Run: headless pygame with SDL's dummy video driver; simulated clock (each Clock.tick advances the game by its frame time, no real sleeping); random seed 0; keys injected as events and as key.get_pressed() state; no mouse input.
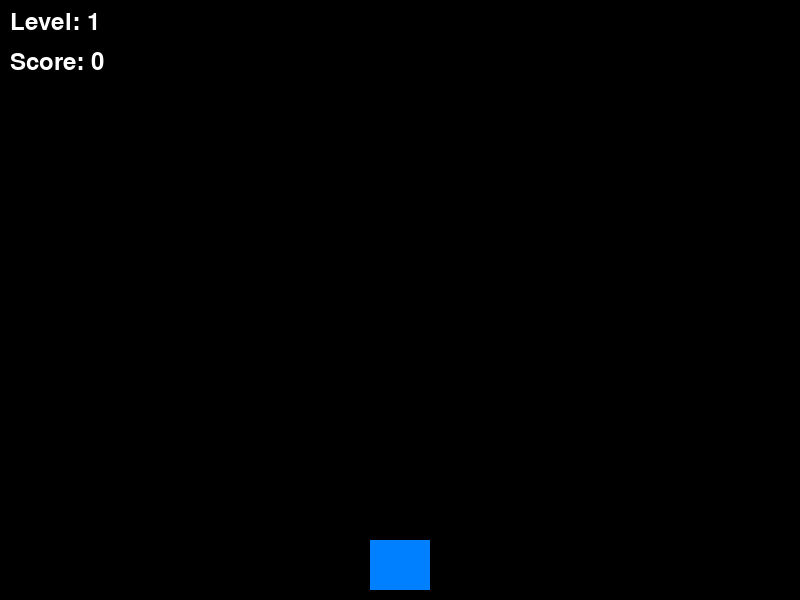
Frame 1 of 4 · flips 1–60 · no input
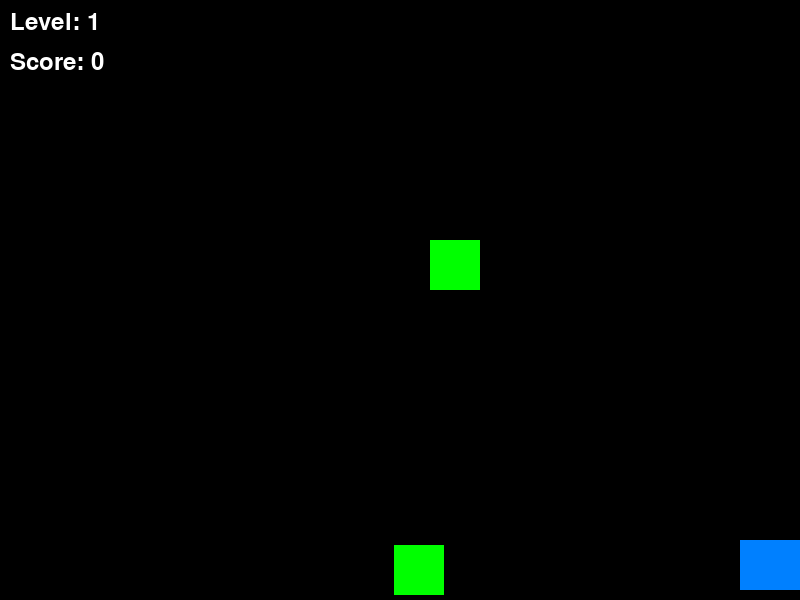
Frame 2 of 4 · flips 61–180 · tapped SPACE, RETURN · held RIGHT (→), D
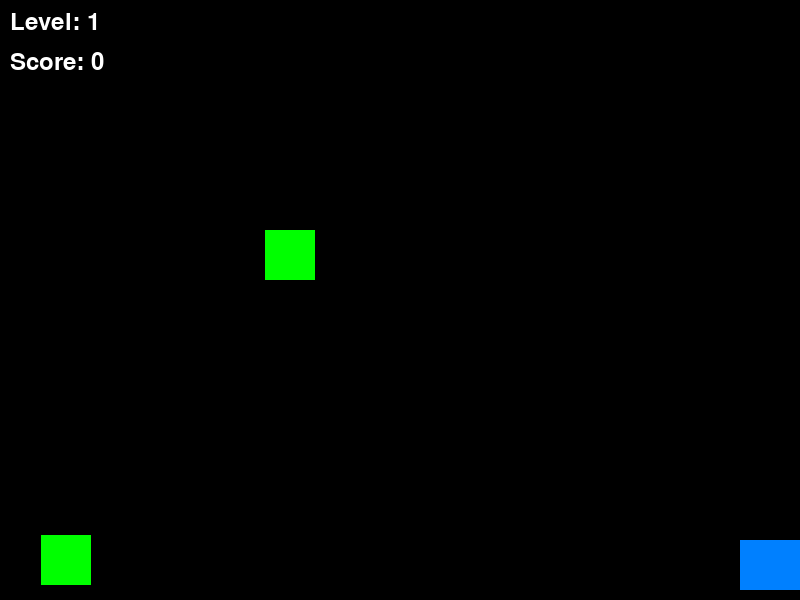
Frame 3 of 4 · flips 181–300 · held DOWN (↓), S
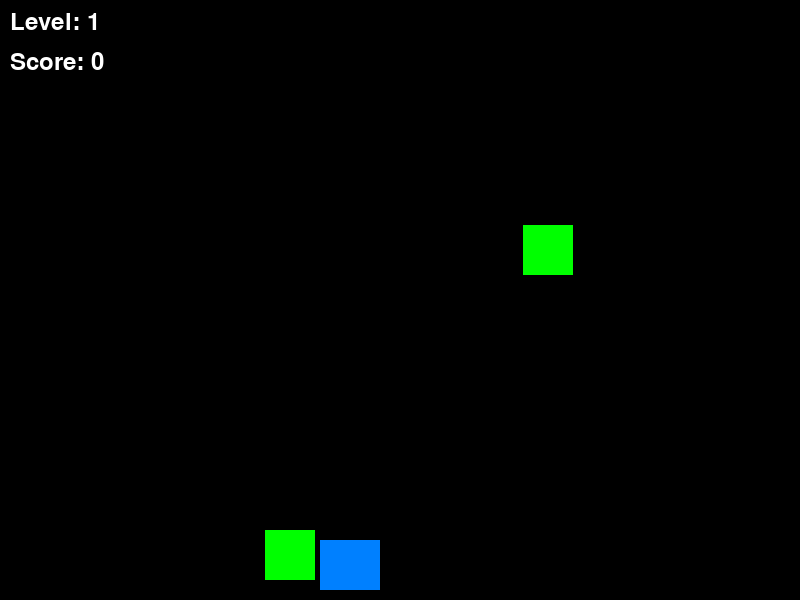
Frame 4 of 4 · flips 301–420 · held LEFT (←), A, UP (↑), W

The pygame program that drew these frames:

import pygame
import sys
import random

# Initialize Pygame
pygame.init()

# Constants
SCREEN_WIDTH = 800
SCREEN_HEIGHT = 600
SPACESHIP_WIDTH = 60
SPACESHIP_HEIGHT = 50
SPACESHIP_COLOR = (0, 128, 255)  # Blue color
BULLET_WIDTH = 5
BULLET_HEIGHT = 10
BULLET_COLOR = (255, 0, 0)  # Red color
ENEMY_WIDTH = 50
ENEMY_HEIGHT = 50
ENEMY_COLOR = (0, 255, 0)  # Green color
BOSS_WIDTH = 100
BOSS_HEIGHT = 100
BOSS_COLOR = (255, 255, 255)  # White color
BACKGROUND_COLOR = (0, 0, 0)  # Black color
SPACESHIP_SPEED = 7
BULLET_SPEED = 10
ENEMY_SPEED = 5
BOSS_SPEED = 5
ENEMY_INTERVAL = 2000  # Time in milliseconds for enemy spawning
BOSS_HEALTH_INCREMENT = 5

# Set up the display
screen = pygame.display.set_mode((SCREEN_WIDTH, SCREEN_HEIGHT))
pygame.display.set_caption('Space Shooter Game')

# Load fonts
font = pygame.font.Font(None, 36)

def draw_spaceship(x, y):
    pygame.draw.rect(screen, SPACESHIP_COLOR, (x, y, SPACESHIP_WIDTH, SPACESHIP_HEIGHT))

def draw_bullet(x, y):
    pygame.draw.rect(screen, BULLET_COLOR, (x, y, BULLET_WIDTH, BULLET_HEIGHT))

def draw_enemy(x, y):
    pygame.draw.rect(screen, ENEMY_COLOR, (x, y, ENEMY_WIDTH, ENEMY_HEIGHT))

def draw_boss(x, y, health):
    pygame.draw.rect(screen, BOSS_COLOR, (x, y, BOSS_WIDTH, BOSS_HEIGHT))
    health_surface = font.render(f'Health: {health}', True, (255, 0, 0))
    screen.blit(health_surface, (x, y - 30))

def draw_level(level):
    level_surface = font.render(f'Level: {level}', True, (255, 255, 255))
    screen.blit(level_surface, (10, 10))

def draw_text(text, size, color, position):
    font = pygame.font.Font(None, size)
    surface = font.render(text, True, color)
    screen.blit(surface, position)

def show_level_cleared(level):
    screen.fill(BACKGROUND_COLOR)
    draw_text(f'Level {level} Cleared!', 48, (0, 255, 0), (SCREEN_WIDTH // 2 - 150, SCREEN_HEIGHT // 2 - 30))
    pygame.display.flip()
    pygame.time.wait(2000)  # Wait for 2 seconds before continuing

def main():
    global ENEMY_INTERVAL  # Declare ENEMY_INTERVAL as global
    spaceship_x = SCREEN_WIDTH // 2 - SPACESHIP_WIDTH // 2
    spaceship_y = SCREEN_HEIGHT - SPACESHIP_HEIGHT - 10
    bullets = []
    enemies = []
    boss = None
    score = 0
    level = 1
    boss_health = BOSS_HEALTH_INCREMENT * level
    boss_active = False
    last_enemy_spawn_time = pygame.time.get_ticks()
    last_boss_spawn_time = pygame.time.get_ticks()
    shoot_cooldown = 0

    while True:
        for event in pygame.event.get():
            if event.type == pygame.QUIT:
                pygame.quit()
                sys.exit()

        keys = pygame.key.get_pressed()
        if keys[pygame.K_LEFT]:
            spaceship_x -= SPACESHIP_SPEED
        if keys[pygame.K_RIGHT]:
            spaceship_x += SPACESHIP_SPEED
        if keys[pygame.K_SPACE] and shoot_cooldown == 0:
            bullets.append([spaceship_x + SPACESHIP_WIDTH // 2 - BULLET_WIDTH // 2, spaceship_y])
            shoot_cooldown = 10  # Adjust the cooldown to control the rate of fire

        # Keep spaceship within the screen bounds
        spaceship_x = max(0, min(SCREEN_WIDTH - SPACESHIP_WIDTH, spaceship_x))

        current_time = pygame.time.get_ticks()

        # Spawn enemies
        if not boss_active and current_time - last_enemy_spawn_time > ENEMY_INTERVAL:
            enemy_x = random.randint(0, SCREEN_WIDTH - ENEMY_WIDTH)
            enemy_y = -ENEMY_HEIGHT
            enemies.append([enemy_x, enemy_y])
            last_enemy_spawn_time = current_time

        # Check if level should be cleared
        if score >= 10 * level and not boss_active:
            # Start boss fight
            boss_x = SCREEN_WIDTH // 2 - BOSS_WIDTH // 2
            boss_y = -BOSS_HEIGHT
            boss = [boss_x, boss_y, boss_health]
            boss_active = True
            last_boss_spawn_time = current_time

        # Update enemy positions
        enemies = [[ex, ey + ENEMY_SPEED] for ex, ey in enemies if ey < SCREEN_HEIGHT]

        # Update bullet positions
        bullets = [[bx, by - BULLET_SPEED] for bx, by in bullets if by > 0]

        # Check bullet collisions with enemies
        for bx, by in bullets:
            for ex, ey in enemies:
                if pygame.Rect(bx, by, BULLET_WIDTH, BULLET_HEIGHT).colliderect(pygame.Rect(ex, ey, ENEMY_WIDTH, ENEMY_HEIGHT)):
                    enemies.remove([ex, ey])
                    bullets.remove([bx, by])
                    score += 1
                    print(f"Enemy hit! Score: {score}")  # Debug: Check bullet-enemy collisions
                    break

        # Check if the spaceship collides with any enemies
        for ex, ey in enemies:
            if pygame.Rect(spaceship_x, spaceship_y, SPACESHIP_WIDTH, SPACESHIP_HEIGHT).colliderect(pygame.Rect(ex, ey, ENEMY_WIDTH, ENEMY_HEIGHT)):
                print("Game Over: Spaceship collided with enemy!")
                pygame.quit()
                sys.exit()

        # Check if the boss is active
        if boss_active:
            bx_boss, by_boss, boss_health = boss
            # Move the boss to follow the spaceship
            if spaceship_x < bx_boss:
                bx_boss -= BOSS_SPEED
            elif spaceship_x > bx_boss:
                bx_boss += BOSS_SPEED
            by_boss += BOSS_SPEED

            if pygame.Rect(bx_boss, by_boss, BOSS_WIDTH, BOSS_HEIGHT).colliderect(pygame.Rect(spaceship_x, spaceship_y, SPACESHIP_WIDTH, SPACESHIP_HEIGHT)):
                print("Game Over: Boss touched the spaceship!")
                pygame.quit()
                sys.exit()

            for bx, by in bullets:
                if pygame.Rect(bx, by, BULLET_WIDTH, BULLET_HEIGHT).colliderect(pygame.Rect(bx_boss, by_boss, BOSS_WIDTH, BOSS_HEIGHT)):
                    boss_health -= 1
                    bullets.remove([bx, by])
                    print(f"Boss hit! Boss Health: {boss_health}")  # Debug: Check bullet-boss collisions
                    if boss_health <= 0:
                        boss = None
                        boss_active = False
                        score += 1
                        ENEMY_INTERVAL = max(1000, ENEMY_INTERVAL - 100)  # Speed up enemy spawn
                        show_level_cleared(level)
                        level += 1
                        enemies = []  # Clear enemies for the new level
                        boss_health = BOSS_HEALTH_INCREMENT * level
                    else:
                        boss[2] = boss_health  # Update boss health
                    break

        # Decrease shoot cooldown
        if shoot_cooldown > 0:
            shoot_cooldown -= 1

        # Drawing
        screen.fill(BACKGROUND_COLOR)
        for bx, by in bullets:
            draw_bullet(bx, by)
        for ex, ey in enemies:
            draw_enemy(ex, ey)
        if boss:
            bx_boss, by_boss, boss_health = boss
            print(f"Boss Position: ({bx_boss}, {by_boss})")  # Debug: Check boss position
            draw_boss(bx_boss, by_boss, boss_health)
        draw_spaceship(spaceship_x, spaceship_y)
        draw_level(level)
        score_surface = font.render(f'Score: {score}', True, (255, 255, 255))
        screen.blit(score_surface, (10, 50))
        pygame.display.flip()
        pygame.time.Clock().tick(30)

if __name__ == '__main__':
    main()
